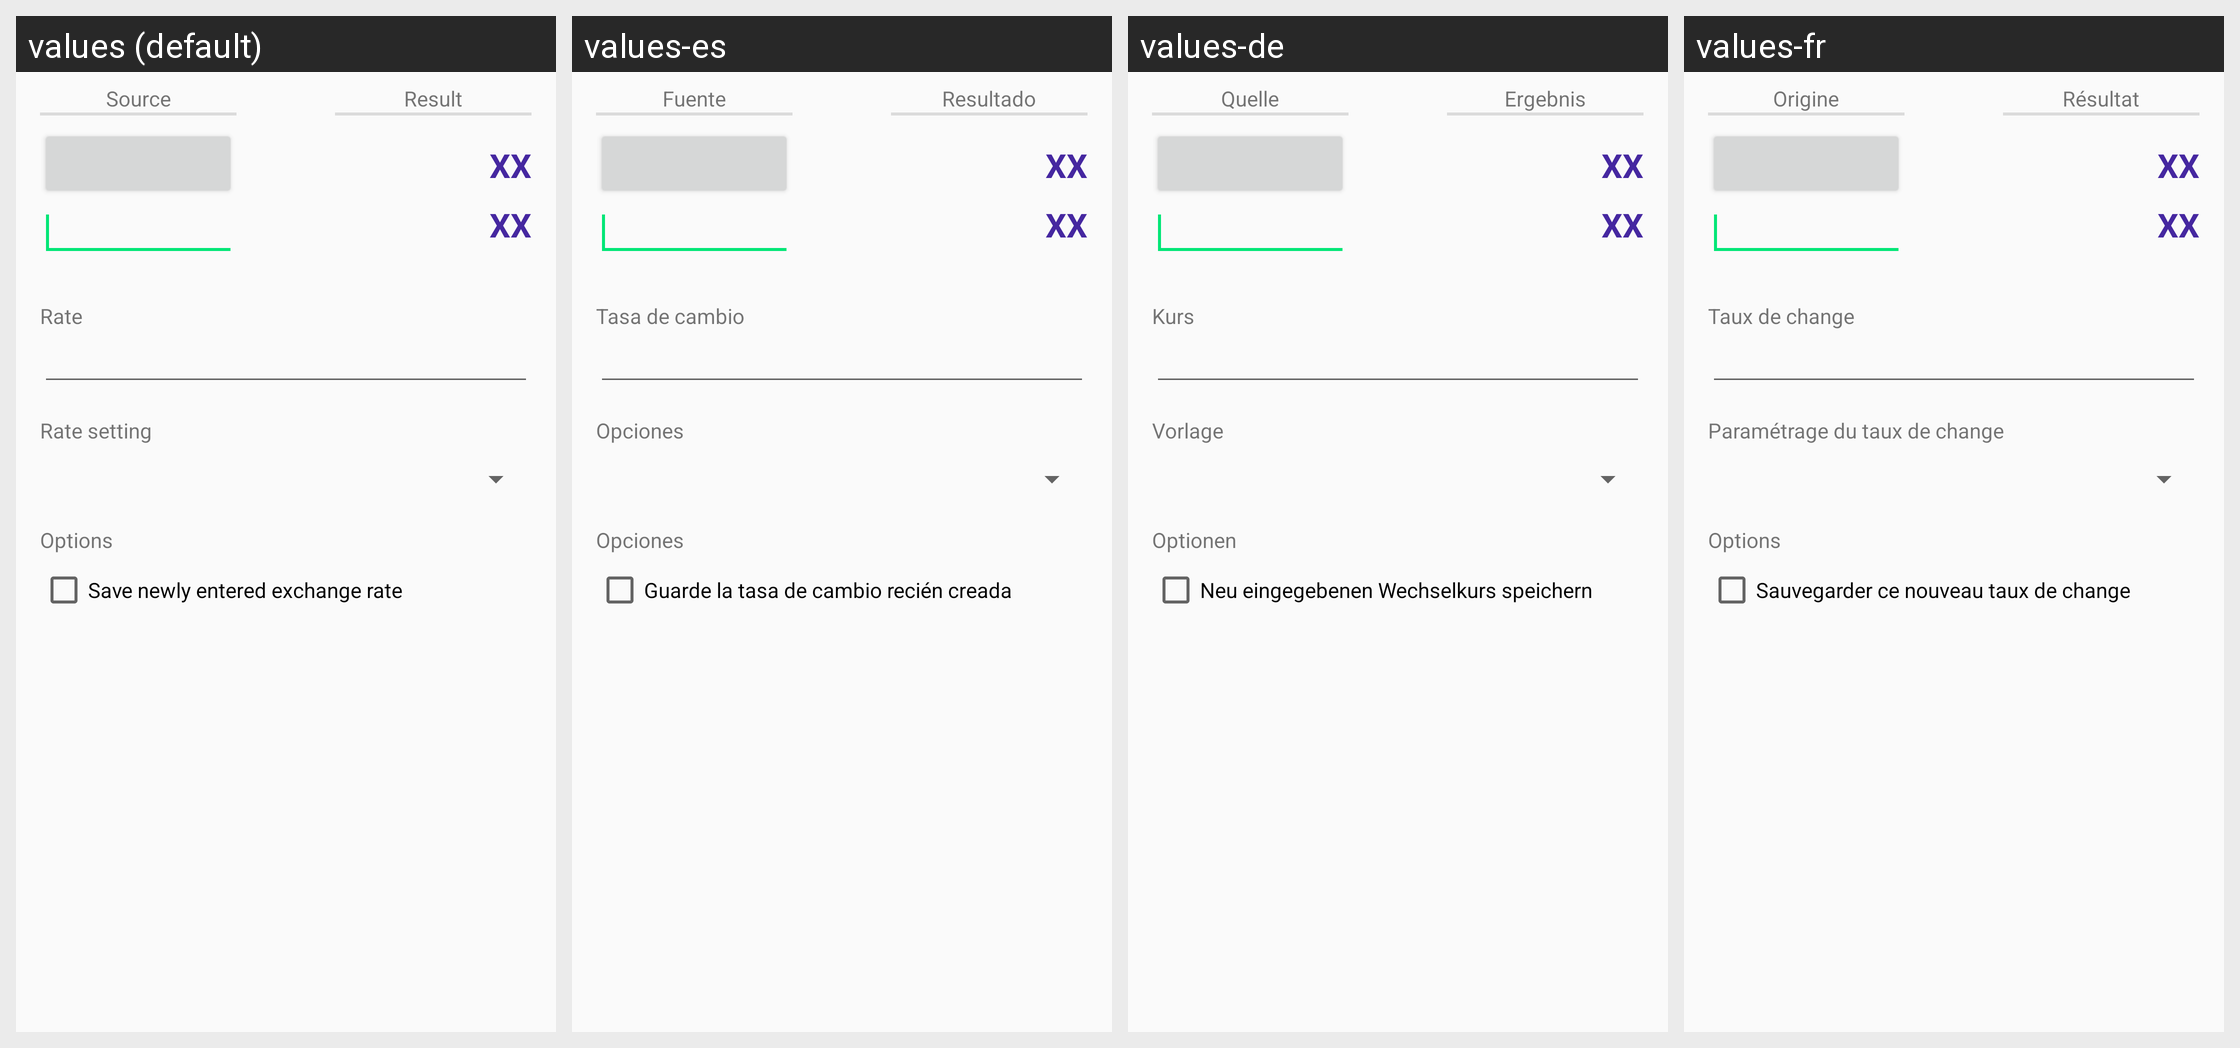

Translations of the strings shown on this Android screen, per locale in the grid:
Android screen res/layout/currency_calculator_view.xml rendered under 4 locales, left to right: values (default), values-es, values-de, values-fr. Device: Nexus 5 (rendered at 1080×1920; each locale shown at half size, 540×960, under a caption strip naming it); theme AppTheme.
Other locales in the repository, not shown: values-it.
Strings drawn on this screen, with the default value and each locale's value (text and hints the layout hard-codes, and strings that could not be matched under every locale, appear in the picture but are not listed):

currencyCalculatorViewTextViewLabelSource
  values: Source
  values-es: Fuente
  values-de: Quelle
  values-fr: Origine

currencyCalculatorViewTextViewLabelTarget
  values: Result
  values-es: Resultado
  values-de: Ergebnis
  values-fr: Résultat

defaultX
  values: XX
  values-es: XX  [not translated; the default value is used]
  values-de: XX  [not translated; the default value is used]
  values-fr: XX  [not translated; the default value is used]

currencyCalculatorViewTextViewHeadLabelRate
  values: Rate
  values-es: Tasa de cambio
  values-de: Kurs
  values-fr: Taux de change

currencyCalculatorViewTextViewHeadLabelRateSetting
  values: Rate setting
  values-es: Opciones
  values-de: Vorlage
  values-fr: Paramétrage du taux de change

currencyCalculatorViewTextViewHeadLabelOptions
  values: Options
  values-es: Opciones
  values-de: Optionen
  values-fr: Options

currencyCalculatorViewCheckboxSaveNewRate
  values: Save newly entered exchange rate
  values-es: Guarde la tasa de cambio recién creada
  values-de: Neu eingegebenen Wechselkurs speichern
  values-fr: Sauvegarder ce nouveau taux de change
